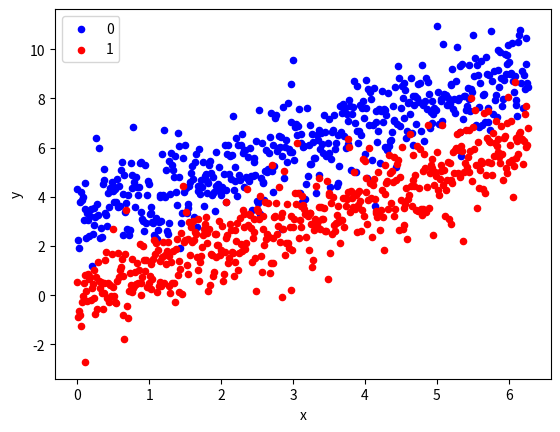

Write the Python code that produced this figure. (Note: this script raises an exception after producing the figure.)
import numpy as np
import pandas as pd
import matplotlib.pyplot as plt
import random


def sigmoid(z):
    return (1/(1+np.exp(-z)))
       

def propagation(b,X_hat,y_hat):
    N=X_hat.shape[0]
    z=np.dot(X_hat,b)
    s=sigmoid(z)
    temp=-(y_hat*np.log(s+0.001)+(1-y_hat)*np.log(1-s+0.001))
    L= np.mean(temp,axis=0,keepdims=True)
    x1=sigmoid(z)-y_hat
    dL= 1/N*np.dot(x1.T,X_hat)
    propagate={"L":L,"dL":dL}
    return propagate

def update(b,X_hat,y_hat,eta):
    dl=propagation(b,X_hat,y_hat)["dL"].T
    update=None
    return update

def init(m,n,method):
    if method=='zero':
        b=np.zeros((m,n))
    elif method=='random':
        b=np.random.randn(m,n)
    else:
        raise Exception('Choose correct method: zero or random')
    return b

def b_opt(X_hat,y_hat,eta,steps,initialization):
    N=X_hat.shape[0]
    p=X_hat.shape[1]
    b=init(p,1,initialization)
    for i in range(steps):       
        b1=update(b,X_hat,y_hat,eta)
        b=update(b1,X_hat,y_hat,eta)
        loss=propagation(b,X_hat,y_hat)["L"]
        if i%10 == 0:
            print ("Loss after iteration %i= %f" %(i, loss))
            
    return b


def predict(x,X_hat,y_hat,eta,steps=20):
    b_optimal=b_opt(X_hat,y_hat,eta,steps,'random')
    z=np.dot(x.T,b_optimal)
    prob=sigmoid(z)
    if None:
        return 1
    else:
        return 0

def predict2(x,X_train,y_train,eta,steps,initialization):
    N=X_train.shape[0]
    one=np.ones((N,1))
    X_hat=np.concatenate((one,X_train),axis=1)
    b_optimal=b_opt(X_hat,y_train,eta,steps,initialization)
    xnew=np.append(1,x).reshape(-1,1)
    z=np.dot(xnew.T,b_optimal)
    prob=sigmoid(z)
    if None:
        return 1
    else:
        return 0

def making_data(n_sample,shape_type):
    ratio=2*np.pi/n_sample
    t=np.arange(0,2*np.pi,ratio)
    
    if shape_type=='circle':
        noise=np.random.randn(t.shape[0])/8
        x1=np.sin(t)
        y1=np.cos(t)+noise
        noise2=np.random.randn(t.shape[0])/8
        x2=1.5*np.sin(t)
        y2=1.5*np.cos(t)+noise2
    elif shape_type=='wave':
        noise=np.random.randn(t.shape[0])/2
        x1=t
        y1=np.cos(2*t)+noise
        noise2=np.random.randn(t.shape[0])/2
        x2=t
        y2=1.5*np.cos(2*t)+2+noise2
    elif shape_type=='linear':
        noise=np.random.randn(t.shape[0])
        x1=t
        y1=t+noise
        noise2=np.random.randn(t.shape[0])
        x2=t
        y2=t+3+noise2
    elif shape_type=='cluster':
        noise=np.random.randn(t.shape[0])/3
        x1=noise*np.cos(t)
        y1=noise*np.sin(t)+noise
        noise2=np.random.randn(t.shape[0])/3
        x2=noise2*np.cos(t)+1
        y2=noise2*np.sin(t)+1.5+noise2
    elif shape_type=='lorenz':
        rot=(lambda theta:np.array([[np.cos(theta), -np.sin(theta)],[np.sin(theta), np.cos(theta)]]) )
        noise=np.random.randn(t.shape[0])/4
        x01=noise*np.cos(t)
        y01=3*noise*np.sin(t)
        xy0=np.array([[x01,y01]]).T
        xy=np.dot(rot(np.pi/4),xy0)
        x1=xy[0,:,:]
        y1=xy[1,:,:]
        noise2=np.random.randn(t.shape[0])/4
        x02=noise2*np.cos(t)+1
        y02=3*noise2*np.sin(t)+1.5
        xy02=np.array([[x02,y02]]).T
        xy2=np.dot(rot(-np.pi/4),xy02)
        x2=xy2[0,:,:]
        y2=xy2[1,:,:]
    else:
        raise Exception('Insert true shape name: circle or crescent or linear or wave or cluster or lorenz')
            
    xy_red=np.column_stack((x1,y1))
    l_red=np.ones((xy_red.shape[0],1)).astype(int)
    red=np.column_stack((xy_red,l_red))
    xy2_red=np.column_stack((x2,y2))
    l_blue=np.zeros((xy2_red.shape[0],1)).astype(int)
    blue=np.column_stack((xy2_red,l_blue))
    total=np.concatenate([red,blue])
    X=total[:,:2]
    y=[item[0] for item in total[:,2:]]
    y=np.array(y).astype(int)
    
    return X, y
    

def plot_data(X,y):
    df = pd.DataFrame(dict(x=X[:,0], y=X[:,1], label=y))
    colors = {1:'red', 0:'blue'}
    fig, ax = plt.subplots()
    grouped = df.groupby('label')
    for key, group in grouped:
        group.plot(ax=ax, kind='scatter', x='x', y='y', label=key, color=colors[key])
    return plt.show()

def split(X,y,ratio):
    total=np.column_stack((X,y))
    np.random.shuffle(total)
    M=int(X.shape[0]*ratio)
    X=total[:,:2]
    y=total[:,2]
    y=y.reshape(-1,1)
    train_X, test_X=X[:M], X[M:]
    train_y, test_y=y[:M], y[M:]
    return train_X, test_X, train_y, test_y

def plot_decision_boundary(X,y,ratio,filename):
    train_X, test_X, train_y, test_y=split(X,y,ratio)
    one=np.ones((train_X.shape[0],1))
    xhat=np.column_stack([one, train_X])
    yhat=train_y
    yhat=yhat.reshape(-1,1)
    w=b_opt(xhat,yhat,0.5,10,'random')
    x1=np.arange(np.min(X[:,0]),np.max(X[:,0]),0.01)
    x2=-w[1]/w[2]*x1-w[0]/w[2]
    y.reshape(-1,)
    df = pd.DataFrame(dict(x=X[:,0], y=X[:,1], label=y))
    colors = {1:'red', 0:'blue'}
    fig, ax = plt.subplots()
    grouped = df.groupby('label')
    for key, group in grouped:
        group.plot(ax=ax, kind='scatter', x='x', y='y', label=key, color=colors[key])
    plt.plot(x1,x2,'go-')
    plt.savefig(filename,dpi=400)
    return plt.show()

X1, y1=making_data(500,'linear')
X2, y2=making_data(500,'cluster')
X3, y3=making_data(500,'circle')
X4, y4=making_data(500,'wave')
X5, y5=making_data(500,'lorenz')

plot_data(X1,y1)

plot_decision_boundary(X1,y1,0.8,"HD1.jpg")

